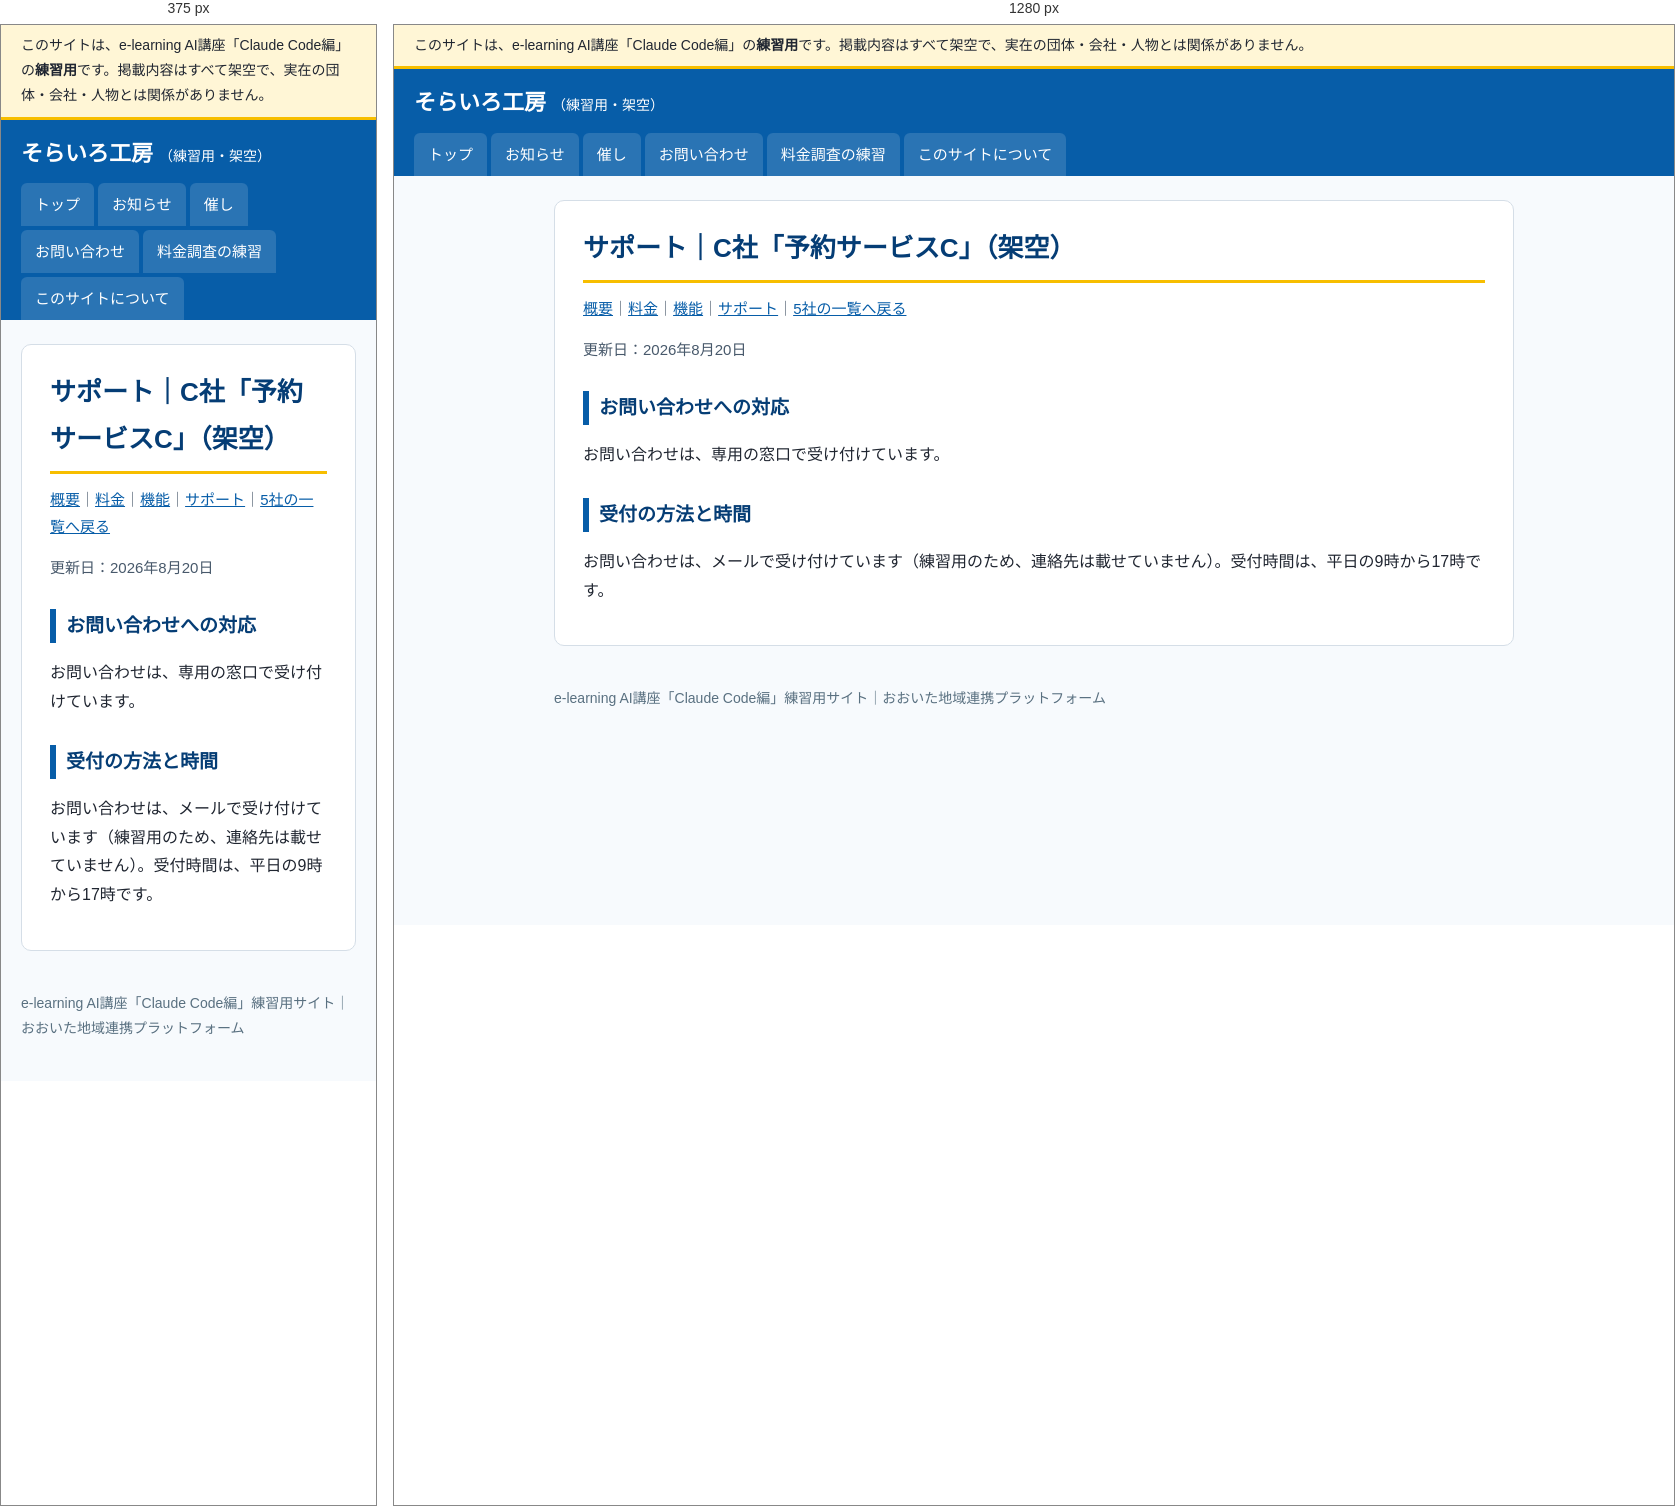
Rendered at 375 px and 1280 px, left to right.

<!-- file: index.html -->
<!doctype html>
<html lang="ja">
<head>
<meta charset="utf-8">
<meta name="viewport" content="width=device-width, initial-scale=1">
<meta name="robots" content="noindex, nofollow">
<title>サポート｜C社「予約サービスC」（架空）｜そらいろ工房（練習用・架空）</title>
<link rel="stylesheet" href="../../../assets/style.css">
</head>
<body>
<div class="practice-banner" role="note">このサイトは、e-learning AI講座「Claude Code編」の<strong>練習用</strong>です。掲載内容はすべて架空で、実在の団体・会社・人物とは関係がありません。</div>
<header class="site-header">
  <a class="site-name" href="../../../">そらいろ工房<span>（練習用・架空）</span></a>
  <nav aria-label="メニュー"><ul><li><a href="../../../">トップ</a></li><li><a href="../../../info/">お知らせ</a></li><li><a href="../../../event/">催し</a></li><li><a href="../../../form/">お問い合わせ</a></li><li><a href="../../../vendors/">料金調査の練習</a></li><li><a href="../../../guide/">このサイトについて</a></li></ul></nav>
</header>
<div class="layout">
<main>
<h1>サポート｜C社「予約サービスC」（架空）</h1><p class="meta"><a href="../../../vendors/c/">概要</a>｜<a href="../../../vendors/c/price/">料金</a>｜<a href="../../../vendors/c/features/">機能</a>｜<a href="../../../vendors/c/support/">サポート</a>｜<a href="../../../vendors/">5社の一覧へ戻る</a></p>
<p class="updated">更新日：2026年8月20日</p>
<h2>お問い合わせへの対応</h2>
<p>お問い合わせは、専用の窓口で受け付けています。</p>
<h2>受付の方法と時間</h2>
<p>お問い合わせは、メールで受け付けています（練習用のため、連絡先は載せていません）。受付時間は、平日の9時から17時です。</p>
</main>

</div>
<footer>
  e-learning AI講座「Claude Code編」練習用サイト｜おおいた地域連携プラットフォーム
</footer>
</body>
</html>


/* @media block from style.css */
@media (max-width: 760px) { .layout { flex-direction: column; } aside { width: 100%; } }